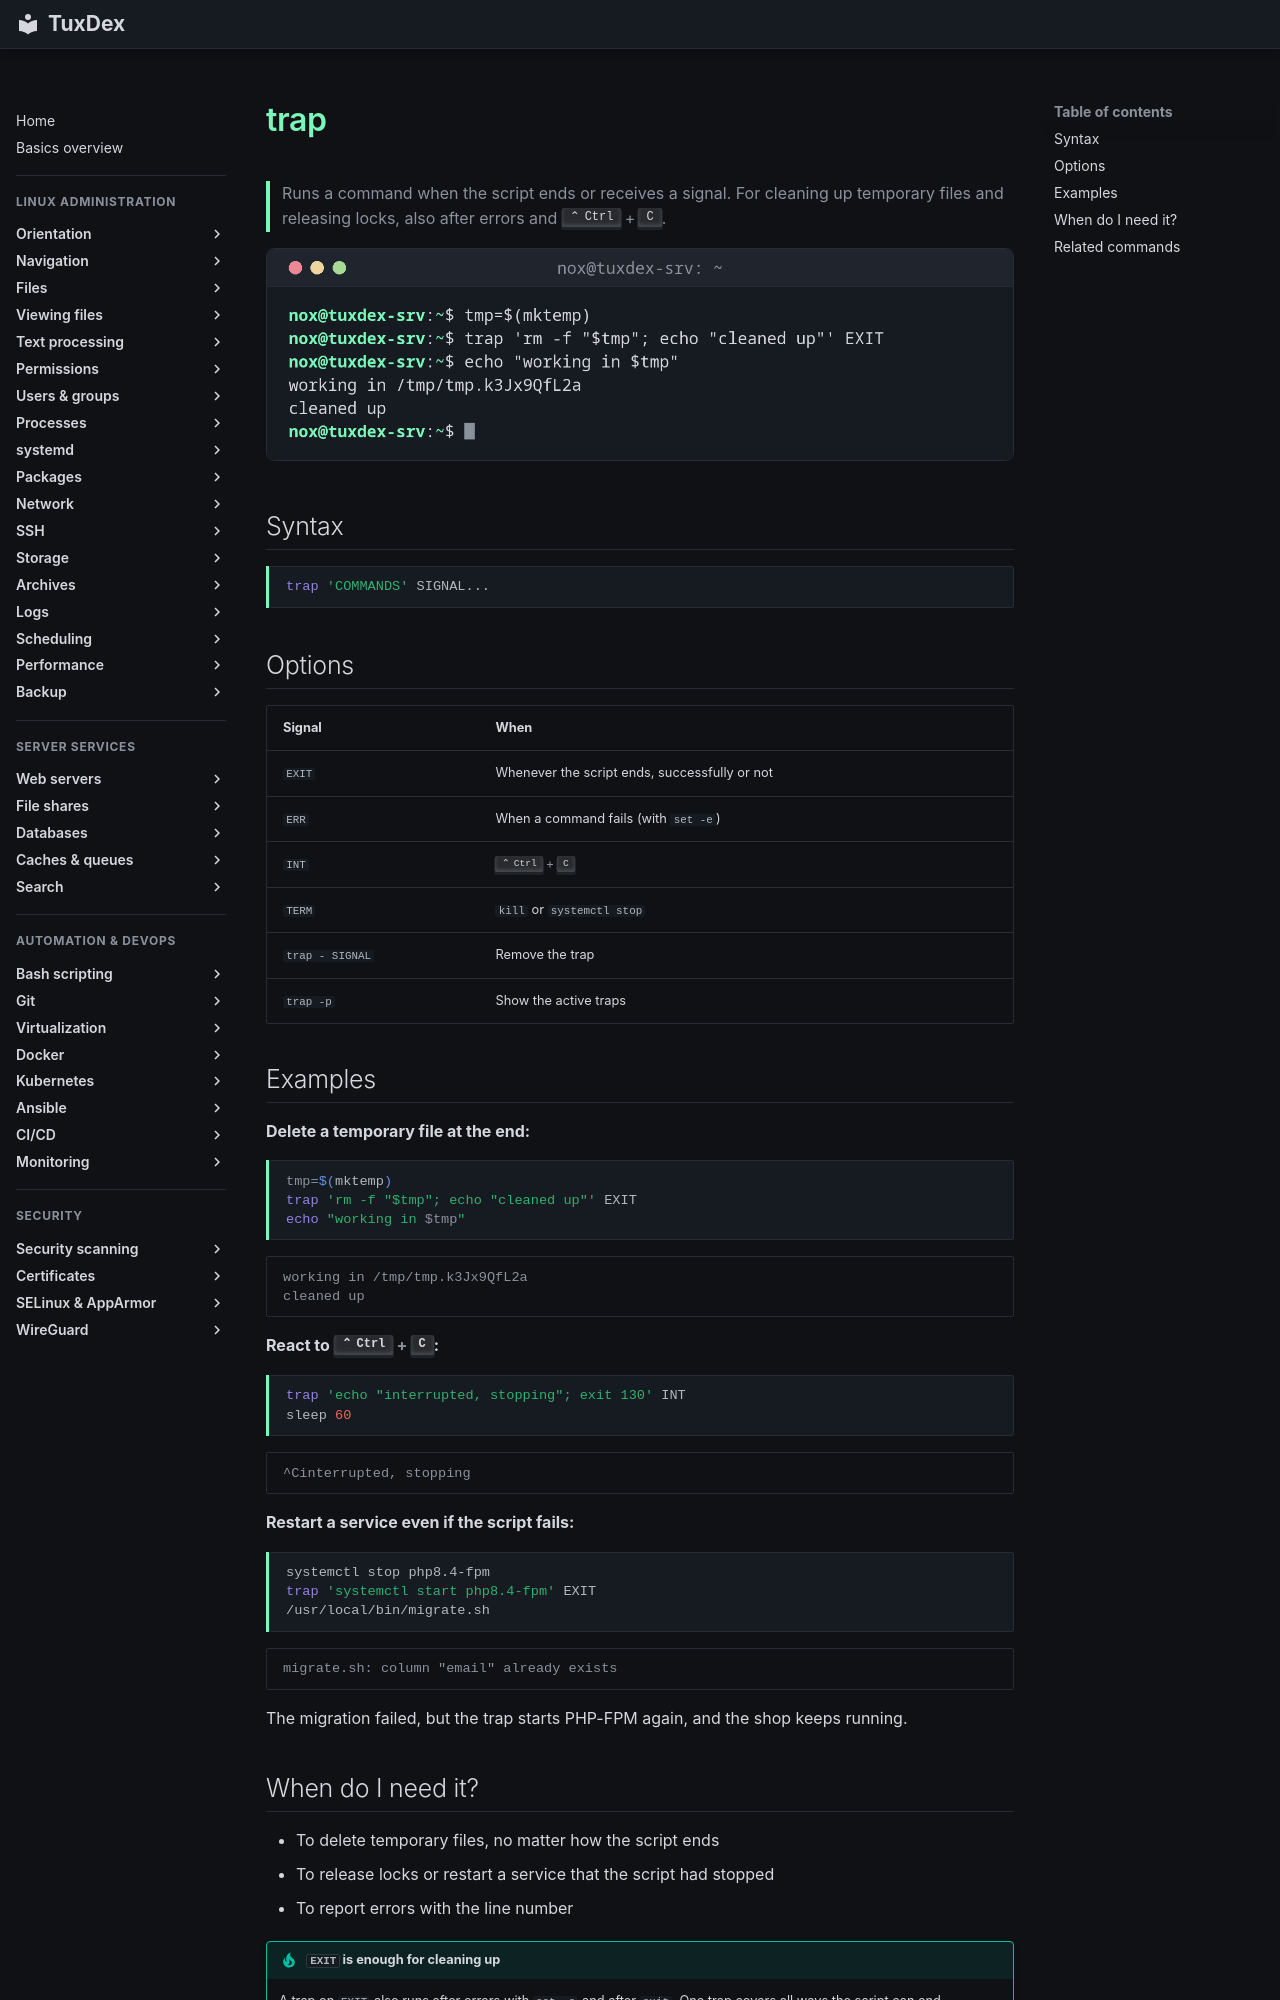

repository: Noxisan/tuxcodex · page: 17-bash-scripting/trap.en/index.html · generator: mkdocs

# trap

> Runs a command when the script ends or receives a signal. For cleaning up temporary files and releasing locks, also after errors and ++ctrl+c++.

![trap output](../assets/screenshots/17-bash-scripting/trap.png)

## Syntax

```bash
trap 'COMMANDS' SIGNAL...
```

## Options

| Signal | When |
|--------|------|
| `EXIT` | Whenever the script ends, successfully or not |
| `ERR` | When a command fails (with `set -e`) |
| `INT` | ++ctrl+c++ |
| `TERM` | `kill` or `systemctl stop` |
| `trap - SIGNAL` | Remove the trap |
| `trap -p` | Show the active traps |

## Examples

**Delete a temporary file at the end:**

```bash
tmp=$(mktemp)
trap 'rm -f "$tmp"; echo "cleaned up"' EXIT
echo "working in $tmp"
```

```text
working in /tmp/tmp.k3Jx9QfL2a
cleaned up
```

**React to ++ctrl+c++:**

```bash
trap 'echo "interrupted, stopping"; exit 130' INT
sleep 60
```

```text
^Cinterrupted, stopping
```

**Restart a service even if the script fails:**

```bash
systemctl stop php8.4-fpm
trap 'systemctl start php8.4-fpm' EXIT
/usr/local/bin/migrate.sh
```

```text
migrate.sh: column "email" already exists
```

The migration failed, but the trap starts PHP-FPM again, and the shop keeps running.
